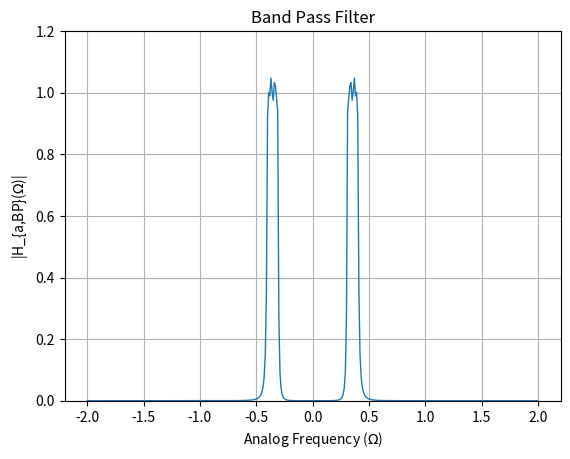

Python code for this plot:
import numpy as np
import matplotlib.pyplot as plt

# Given parameters
s1 = -0.3913 - 0.4156j
s2 = -0.3913 + 0.4156j
s3 = -0.1621 + 1.0033j
s4 = -0.1621 - 1.0033j
epsilon = 0.4
Omega_Lp = 1

# Define denominator polynomial
den = np.poly([s1, s2, s3, s4])

# Define frequency range
w = np.arange(-2, 2.01, 0.01)

G_LP = 0.3125
num = G_LP

Omega_p1 = 0.3111
Omega_p2 = 0.3995

Omega_s1 = 0.2888
Omega_s2 = 0.4215

# Define parameters for transformation
B = 0.0884
Omega0 = 0.352

# Perform transformation to get s_L
s_L = (1j * w)**2 + Omega0**2
s_L = s_L / (B * (1j * w))

# Band pass gain
G_bp = 1.048

# Substitute s = jw into H(s)
H = G_bp * (num / np.polyval(den, s_L))

# Plot magnitude response for H(s)
plt.figure()
plt.plot(w, abs(H), linewidth=1)
plt.title('Band Pass Filter')
plt.xlabel('Analog Frequency ($\Omega$)')
plt.ylabel('|H_{a,BP}($\Omega$)|')
plt.grid(True)
plt.ylim(0, 1.2)
plt.savefig("Band_Pass_Filter.png")
